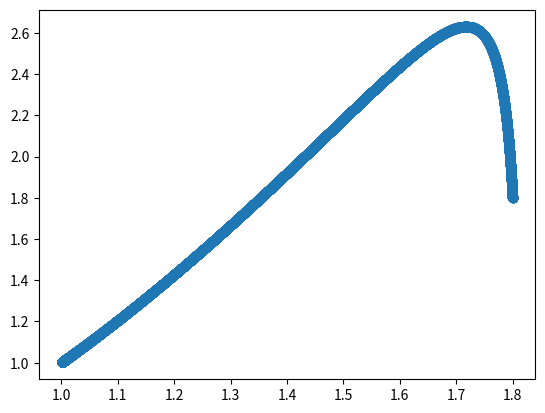

Generate this figure with matplotlib:
import matplotlib.pyplot as plt
import time

def f(x):
    x1 = x[0]
    x2 = x[1]
    return 100*(x2**2-2*x2*x1**2+x1**4)+(1-2*x2+x2**2)

def gradient_f(x):
    x1 = x[0]
    x2 = x[1]
    return [400*x1**3-400*x1*x2, 202*x2-200*x1**2-2]

def H_f(x):
    x1 = x[0]
    x2 = x[1]
    return [ [1200*x1*x1-400*x2, -400*x1], [-400*x1, 202]]

# 2x2 matrix inverse
def inverse(f): 
    a, b, c, d = f[0][0], f[0][1], f[1][0], f[1][1]
    fac = 1 / (a*d - b*c)
    return [ [fac*d, -fac*b], [-fac*c, fac*a] ]

def definite_pt(pt):
    return pt[0]*pt[0]+pt[1]*pt[1]

# For solve H * gradient
def multiple_2x2_2x1(H, f): 
    a = H[0][0]*f[0] + H[0][1]*f[1]
    b = H[1][0]*f[0] + H[1][1]*f[1]
    return [a, b]

# Backtracking Line Search Algorithm
def bls(x, a, t, c, pt):
    gradient = gradient_f(x)
    while f([ x[0] + a*pt[0] , x[1] + a*pt[1] ]) > f(x) + c*a*(gradient[0] * pt[0] + gradient[1] * pt[1]):
        a = t*a
    return a

# Vectors
x = [1.8, 1.8]
ft = f(x)
gradient = gradient_f(x)

# Original vectors
ft_o = ft
gradient_o = gradient

# Factors. You may change this part.
c = 0.5
alpha = 0.5
tau = 0.5
T = 0.0000000001

# For matplotlib
plotx = []
ploty = []
plotx1 = []
plotx2 = []

i = 0 # iterator

print("Timer start.")
start = time.time()
while definite_pt(gradient)/definite_pt(gradient_o) > T: # origin : ||gradient f(x)|| / ||gradient f(x0)|| < T for contant T
    plotx.append(i)
    ploty.append(f(x))
    plotx1.append(x[0])
    plotx2.append(x[1])

    gradient = gradient_f(x)
    H = H_f(x)
    H_inverse = inverse(H)
    #print ( "iter: " + str(i) + "    x1: " + str(round(x[0],4)) + "    x2: " + str(round(x[1],4)))
    
    alpha = bls(x, alpha, tau, c, [-gradient_f(x)[0], -gradient_f(x)[1]])
    x[0] = x[0] - alpha*multiple_2x2_2x1(H_inverse, gradient)[0]
    x[1] = x[1] - alpha*multiple_2x2_2x1(H_inverse, gradient)[1]
    
    
    i += 1

print("Timer end. Each iteration time is : ", (time.time() - start)/i)

plt.plot(plotx[:50], ploty[:50])
plt.savefig('nm.png')
plt.clf()
plt.scatter(plotx1, plotx2)
plt.savefig('nm_scatter.png')